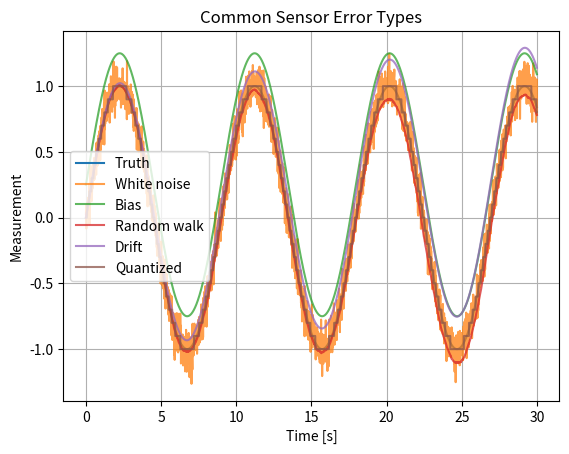

This chart was generated by the following Python code:
# Purpose:
# This script demonstrates the simulation of different types of sensor errors
# (e.g., white noise, bias, random walk, drift, and quantization) using a "true"
# sine wave signal as the baseline. The goal is to visualize how each error type
# deviates from the true signal to better understand the effects of sensor imperfections.
# The output is a plot showing the true signal and simulated signals with introduced errors.

# Import the necessary libraries
import numpy as np  # For numerical operations and random number generation
import matplotlib.pyplot as plt  # For plotting graphs

# Define the main function
def main():
    # Initialize a random number generator with a seed for reproducibility
    rng = np.random.default_rng(1)
    
    # Define the time step and time array
    dt = 0.01  # Time step (sampling interval)
    t = np.arange(0, 30, dt)  # Generate a time array from 0 to 30 seconds in increments of 0.01
    
    # Create the "true" signal which is a sine wave
    truth = np.sin(0.7 * t)  # Sine wave with a specific frequency (0.7 rad/s)
    
    # Simulate different types of sensor errors and add them to the true signal
    series = {
        'White noise': truth + rng.normal(0, 0.08, len(t)),  # Add random Gaussian noise
        'Bias': truth + 0.25,  # Add a constant bias of 0.25 to the signal
        'Random walk': truth + np.cumsum(rng.normal(0, 0.0015, len(t))),  # Simulate a random walk
        'Drift': truth + 0.01 * t,  # Add a slow linear drift over time
        'Quantized': np.round(truth / 0.1) * 0.1,  # Quantize the signal (round to nearest 0.1)
    }
    
    # Initialize a plot
    plt.figure()  # Create a new figure for plotting
    
    # Plot the "true" signal
    plt.plot(t, truth, label='Truth')  # Add the true signal to the plot with a label
    
    # Loop through each sensor error type and plot it
    for name, y in series.items():
        plt.plot(t, y, alpha=0.75, label=name)  # Plot the signal and set transparency (alpha)
    
    # Add chart title and axis labels
    plt.title('Common Sensor Error Types')  # Set the title of the plot
    plt.xlabel('Time [s]')  # Label the x-axis as time
    plt.ylabel('Measurement')  # Label the y-axis as measurement/signal
    
    # Add a grid to the plot for better readability
    plt.grid(True)
    
    # Add a legend to differentiate between signals
    plt.legend()
    
    # Display the plot
    plt.show()

# Entry point for the program: Run the main function if this script is executed directly
if __name__ == '__main__':
    main()
